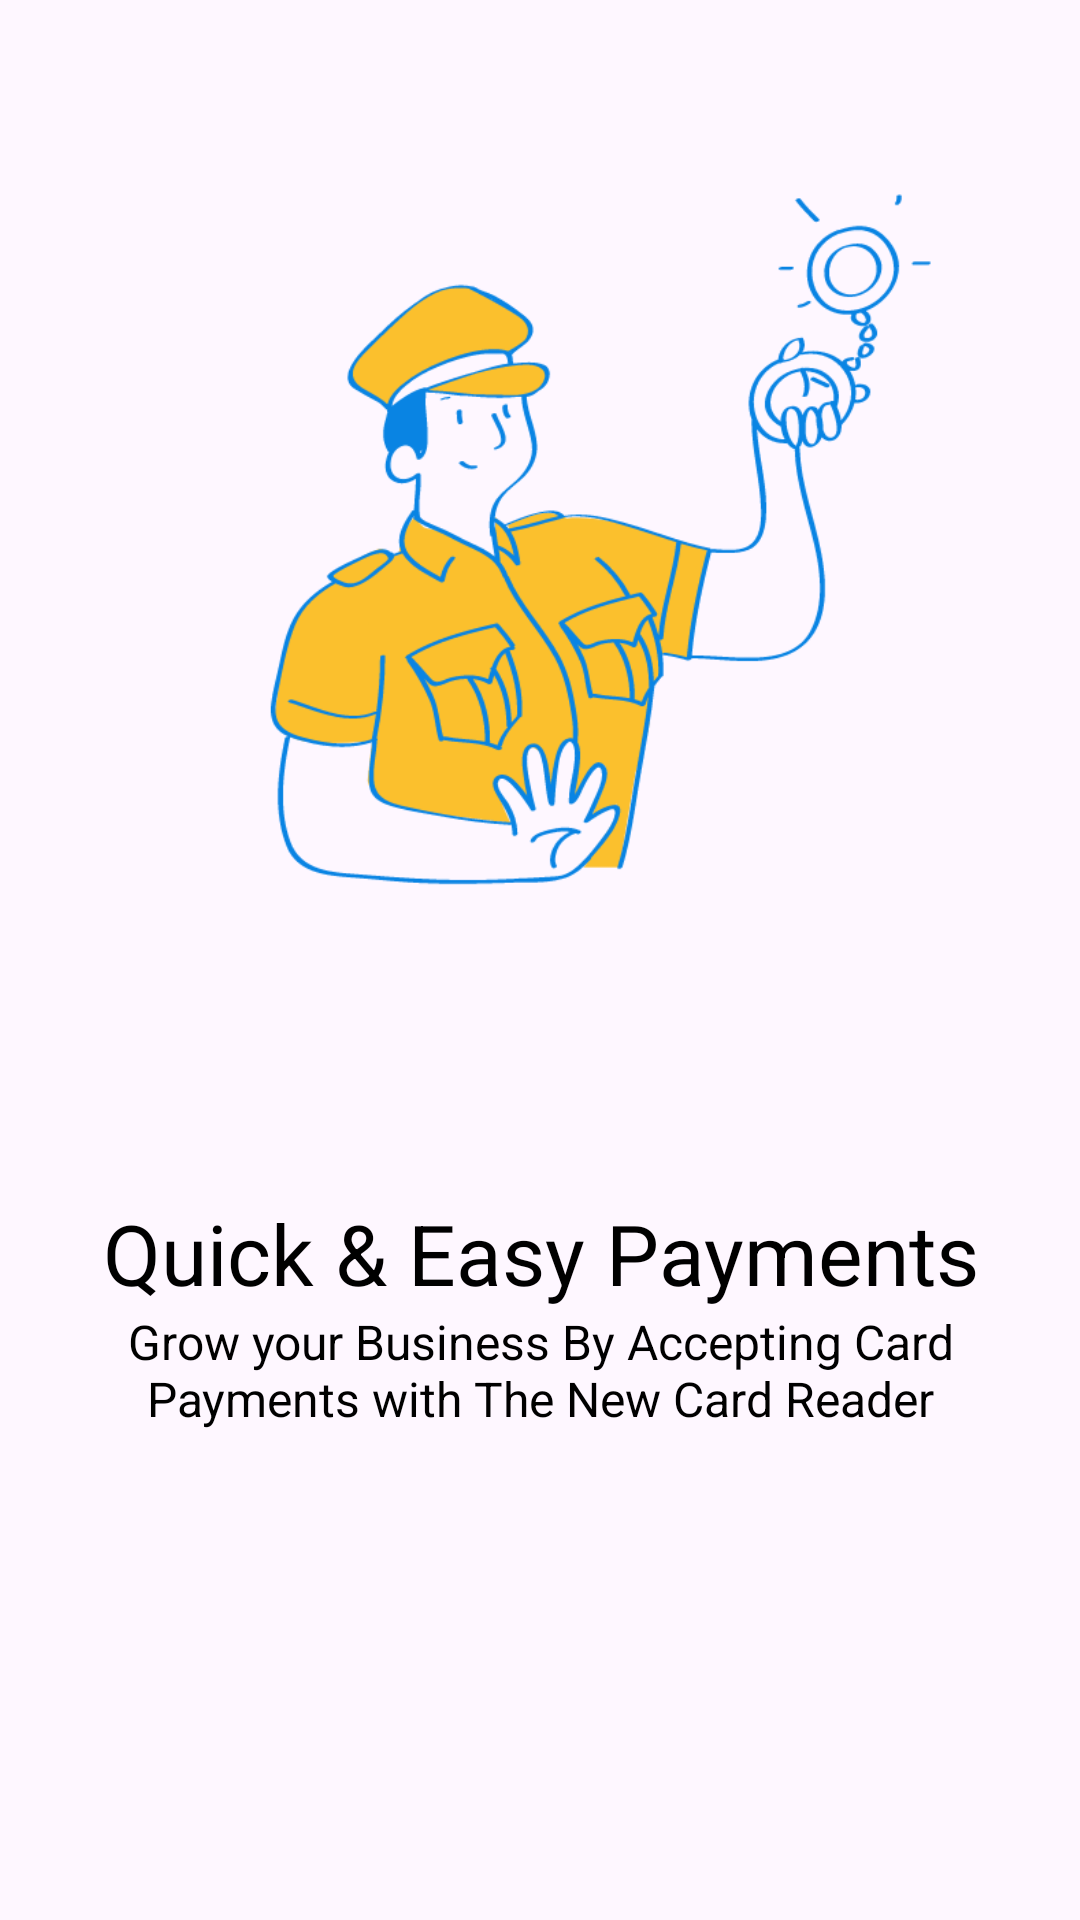

Layout XML and referenced resources for this Android screen:
<!-- AndroidManifest.xml: application theme Theme.BuddyWired -->
<!-- res/layout/slider_layout.xml -->
<?xml version="1.0" encoding="utf-8"?>
<LinearLayout xmlns:android="http://schemas.android.com/apk/res/android"
    android:layout_width="match_parent"
    android:layout_height="match_parent"
    xmlns:app="http://schemas.android.com/apk/res-auto"
    android:orientation="vertical"
    app:flow_horizontalAlign="center">

    <ImageView
        android:id="@+id/titleImage"
        android:layout_width="340dp"
        android:layout_marginLeft="30dp"

        android:layout_height="339dp"

        android:layout_marginTop="10dp"
        android:src="@drawable/image1" />

    <TextView
            android:id="@+id/texttitle"
            android:layout_width="match_parent"
            android:layout_height="wrap_content"
            android:layout_marginTop="50dp"

            android:text="@string/heading_one"
            android:textAlignment="center"
            android:textColor="@color/black"
            android:textSize="28dp"/>

        <TextView
            android:id="@+id/textdeccription"
            android:layout_width="match_parent"
            android:layout_height="wrap_content"
            android:layout_marginHorizontal="30dp"

            android:text="@string/desc_one"
            android:textAlignment="center"
            android:textColor="@color/black"
            android:textSize="16dp"/>


    </LinearLayout>
<!-- resources referenced by this layout -->
<resources>
  <!-- drawable image1: png bitmap (drawable, 57765 bytes) -->
  <string name="desc_one">Grow your Business By Accepting Card Payments with The New Card Reader</string>
  <string name="heading_one">Quick &amp; Easy Payments</string>
  <style name="Theme.BuddyWired" parent="Base.Theme.BuddyWired" />
  <style name="Base.Theme.BuddyWired" parent="Theme.Material3.DayNight.NoActionBar">
          
          
      </style>
  <!-- not gathered from this repository: default colours our renderer supplied (Android Studio template values) -->
  <color name="black">#FF000000</color>
</resources>
